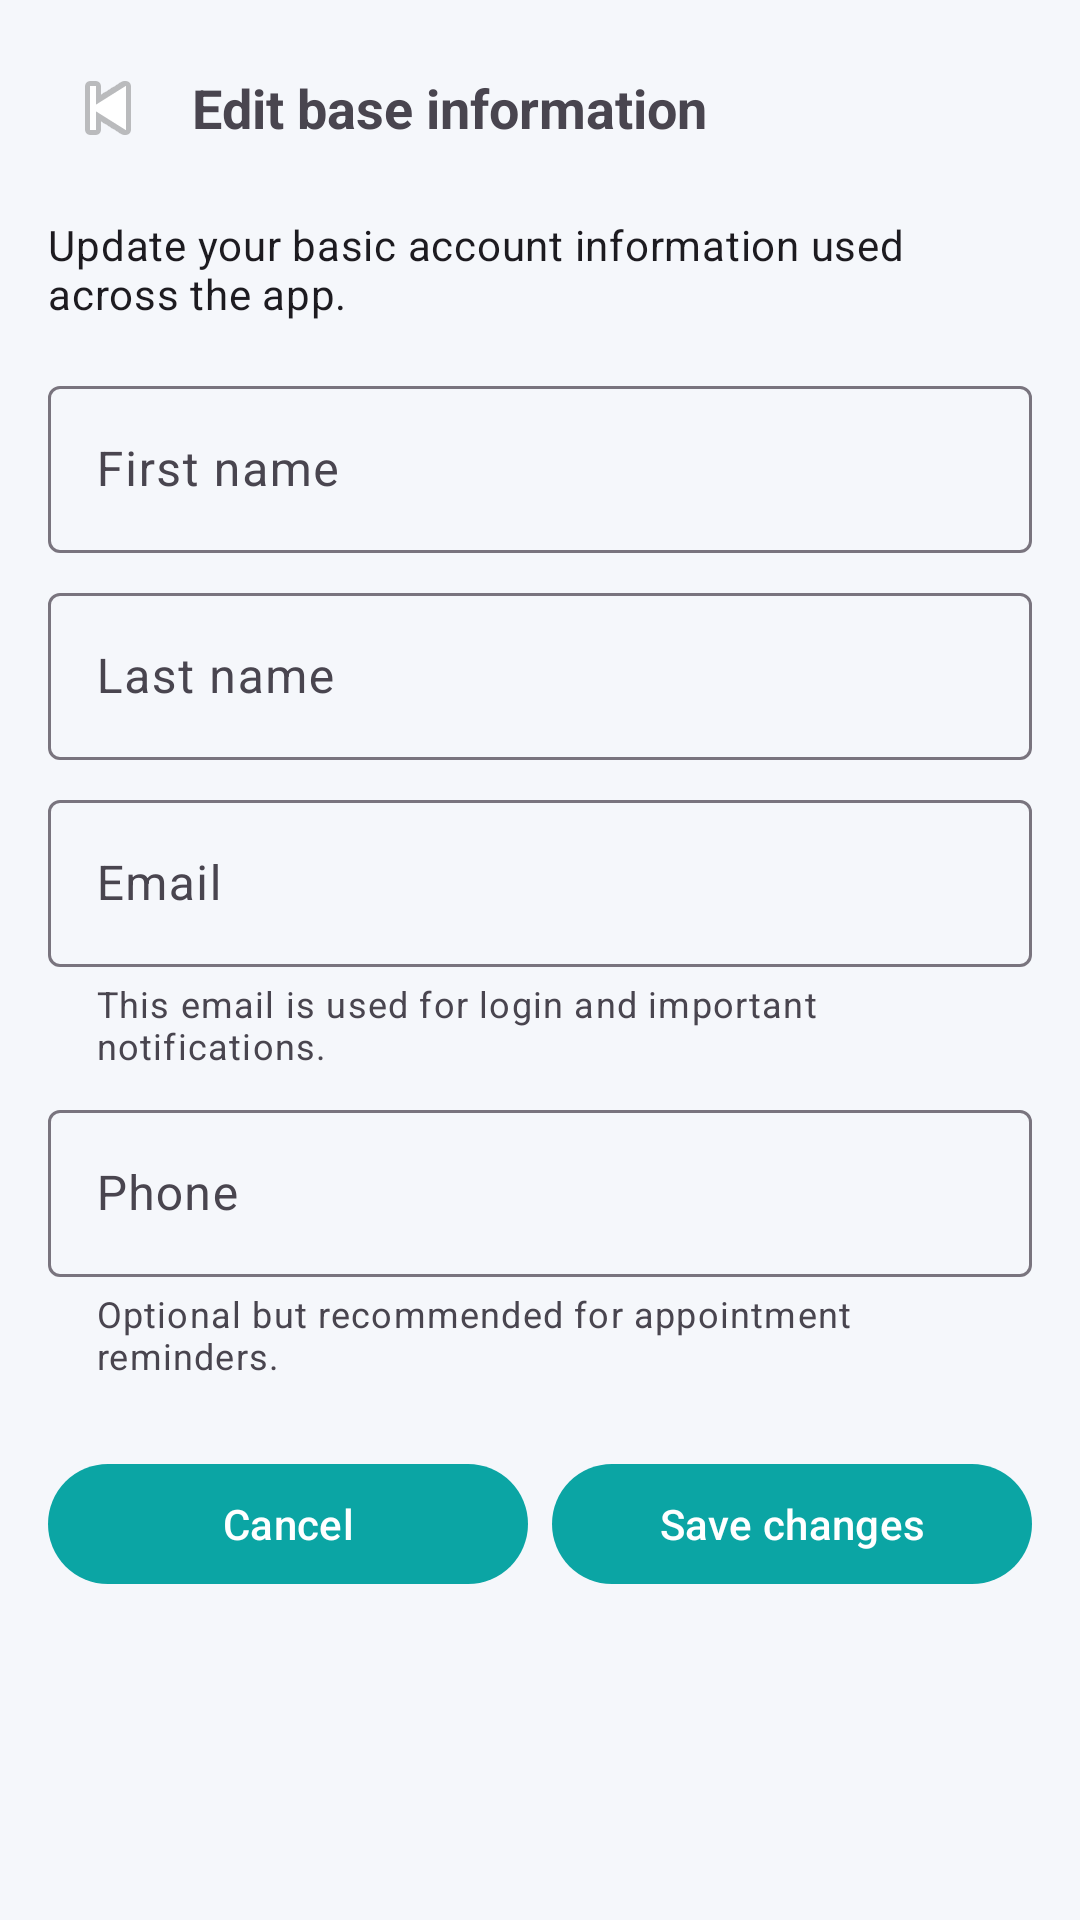

This screen was rendered from an Android layout file. Write that file and the resources it references.
<!-- AndroidManifest.xml: application theme Theme.Docs -->
<!-- res/layout/fragment_user_base_info_edit.xml -->
<?xml version="1.0" encoding="utf-8"?>
<FrameLayout xmlns:android="http://schemas.android.com/apk/res/android"
    xmlns:app="http://schemas.android.com/apk/res-auto"
    android:id="@+id/user_base_info_edit_root"
    android:layout_width="match_parent"
    android:layout_height="match_parent">

    <ScrollView
        android:layout_width="match_parent"
        android:layout_height="match_parent"
        android:padding="16dp"
        android:fillViewport="true">

        <LinearLayout
            android:layout_width="match_parent"
            android:layout_height="wrap_content"
            android:orientation="vertical">

            
            <LinearLayout
                android:layout_width="match_parent"
                android:layout_height="wrap_content"
                android:orientation="horizontal"
                android:gravity="center_vertical"
                android:paddingBottom="16dp">

                <ImageButton
                    android:id="@+id/button_back_base_info_edit"
                    android:layout_width="40dp"
                    android:layout_height="40dp"
                    android:background="?attr/selectableItemBackgroundBorderless"
                    android:contentDescription="@string/profile_edit_back_content_description"
                    android:padding="8dp"
                    android:src="@android:drawable/ic_media_previous" />

                <TextView
                    android:id="@+id/text_base_info_edit_title"
                    android:layout_width="wrap_content"
                    android:layout_height="wrap_content"
                    android:layout_marginStart="8dp"
                    android:text="@string/user_base_info_edit_title"
                    android:textSize="18sp"
                    android:textStyle="bold" />
            </LinearLayout>

            <TextView
                android:id="@+id/text_base_info_edit_subtitle"
                android:layout_width="match_parent"
                android:layout_height="wrap_content"
                android:text="@string/user_base_info_edit_subtitle"
                android:textAppearance="@style/TextAppearance.MaterialComponents.Body2" />

            <com.google.android.material.textfield.TextInputLayout
                android:id="@+id/layout_firstname"
                android:layout_width="match_parent"
                android:layout_height="wrap_content"
                android:layout_marginTop="16dp">

                <com.google.android.material.textfield.TextInputEditText
                    android:id="@+id/input_firstname"
                    android:layout_width="match_parent"
                    android:layout_height="wrap_content"
                    android:hint="@string/user_base_edit_firstname_hint"
                    android:inputType="textCapWords" />
            </com.google.android.material.textfield.TextInputLayout>

            <com.google.android.material.textfield.TextInputLayout
                android:id="@+id/layout_lastname"
                android:layout_width="match_parent"
                android:layout_height="wrap_content"
                android:layout_marginTop="8dp">

                <com.google.android.material.textfield.TextInputEditText
                    android:id="@+id/input_lastname"
                    android:layout_width="match_parent"
                    android:layout_height="wrap_content"
                    android:hint="@string/user_base_edit_lastname_hint"
                    android:inputType="textCapWords" />
            </com.google.android.material.textfield.TextInputLayout>

            <com.google.android.material.textfield.TextInputLayout
                android:id="@+id/layout_email"
                android:layout_width="match_parent"
                android:layout_height="wrap_content"
                android:layout_marginTop="8dp"
                app:helperText="@string/user_base_info_email_helper">

                <com.google.android.material.textfield.TextInputEditText
                    android:id="@+id/input_email"
                    android:layout_width="match_parent"
                    android:layout_height="wrap_content"
                    android:hint="@string/user_base_edit_email_hint"
                    android:inputType="textEmailAddress" />
            </com.google.android.material.textfield.TextInputLayout>

            <com.google.android.material.textfield.TextInputLayout
                android:id="@+id/layout_phone"
                android:layout_width="match_parent"
                android:layout_height="wrap_content"
                android:layout_marginTop="8dp"
                app:helperText="@string/user_base_info_phone_helper">

                <com.google.android.material.textfield.TextInputEditText
                    android:id="@+id/input_phone"
                    android:layout_width="match_parent"
                    android:layout_height="wrap_content"
                    android:hint="@string/user_base_edit_phone_hint"
                    android:inputType="phone" />
            </com.google.android.material.textfield.TextInputLayout>

            <LinearLayout
                android:layout_width="match_parent"
                android:layout_height="wrap_content"
                android:orientation="horizontal"
                android:layout_marginTop="24dp">

                <com.google.android.material.button.MaterialButton
                    android:id="@+id/button_cancel_base_info"
                    android:layout_width="0dp"
                    android:layout_height="wrap_content"
                    android:layout_weight="1"
                    android:text="@string/profile_edit_cancel" />

                <com.google.android.material.button.MaterialButton
                    android:id="@+id/button_save_base_info"
                    android:layout_width="0dp"
                    android:layout_height="wrap_content"
                    android:layout_weight="1"
                    android:layout_marginStart="8dp"
                    android:text="@string/profile_edit_save" />
            </LinearLayout>

        </LinearLayout>
    </ScrollView>

    
    <FrameLayout
        android:id="@+id/base_edit_loading_overlay"
        android:layout_width="match_parent"
        android:layout_height="match_parent"
        android:background="#80000000"
        android:clickable="true"
        android:focusable="true"
        android:visibility="gone">

        <ProgressBar
            android:layout_width="wrap_content"
            android:layout_height="wrap_content"
            android:layout_gravity="center" />
    </FrameLayout>
</FrameLayout>
<!-- resources referenced by this layout -->
<resources>
  <string name="profile_edit_back_content_description">Back to profile</string>
  <string name="profile_edit_cancel">Cancel</string>
  <string name="profile_edit_save">Save changes</string>
  <string name="user_base_edit_email_hint">Email</string>
  <string name="user_base_edit_firstname_hint">First name</string>
  <string name="user_base_edit_lastname_hint">Last name</string>
  <string name="user_base_edit_phone_hint">Phone</string>
  <string name="user_base_info_edit_subtitle">
      Update your basic account information used across the app.
  </string>
  <string name="user_base_info_edit_title">Edit base information</string>
  <string name="user_base_info_email_helper">
      This email is used for login and important notifications.
  </string>
  <string name="user_base_info_phone_helper">
      Optional but recommended for appointment reminders.
  </string>
  <style name="Theme.Docs" parent="Base.Theme.Docs" />
  <style name="Base.Theme.Docs" parent="Theme.Material3.DayNight.NoActionBar">
          
          <item name="colorPrimary">@color/color_primary</item>
          <item name="colorOnPrimary">@color/color_on_primary</item>
          <item name="colorPrimaryContainer">@color/color_primary_variant</item>
  
          <item name="colorSurface">@color/color_surface</item>
          <item name="colorOnSurface">@color/color_on_surface</item>
  
          <item name="android:colorBackground">@color/color_background</item>
          <item name="colorOnBackground">@color/color_on_background</item>
  
          
          <item name="materialButtonStyle">@style/Widget.Material3.Button</item>
  
          
          <item name="android:statusBarColor">@android:color/transparent</item>
          <item name="android:navigationBarColor">@android:color/transparent</item>
  
          
          <item name="android:windowTranslucentStatus">true</item>
          <item name="android:windowTranslucentNavigation">true</item>
      </style>
  <color name="color_primary">#0BA5A4</color>
  <color name="color_on_primary">@color/white</color>
  <color name="color_primary_variant">#088180</color>
  <color name="color_surface">#FFFFFFFF</color>
  <color name="color_on_surface">@color/color_on_background</color>
  <color name="color_background">#F5F7FB</color>
  <color name="color_on_background">#111827</color>
  <color name="white">#FFFFFFFF</color>
</resources>
